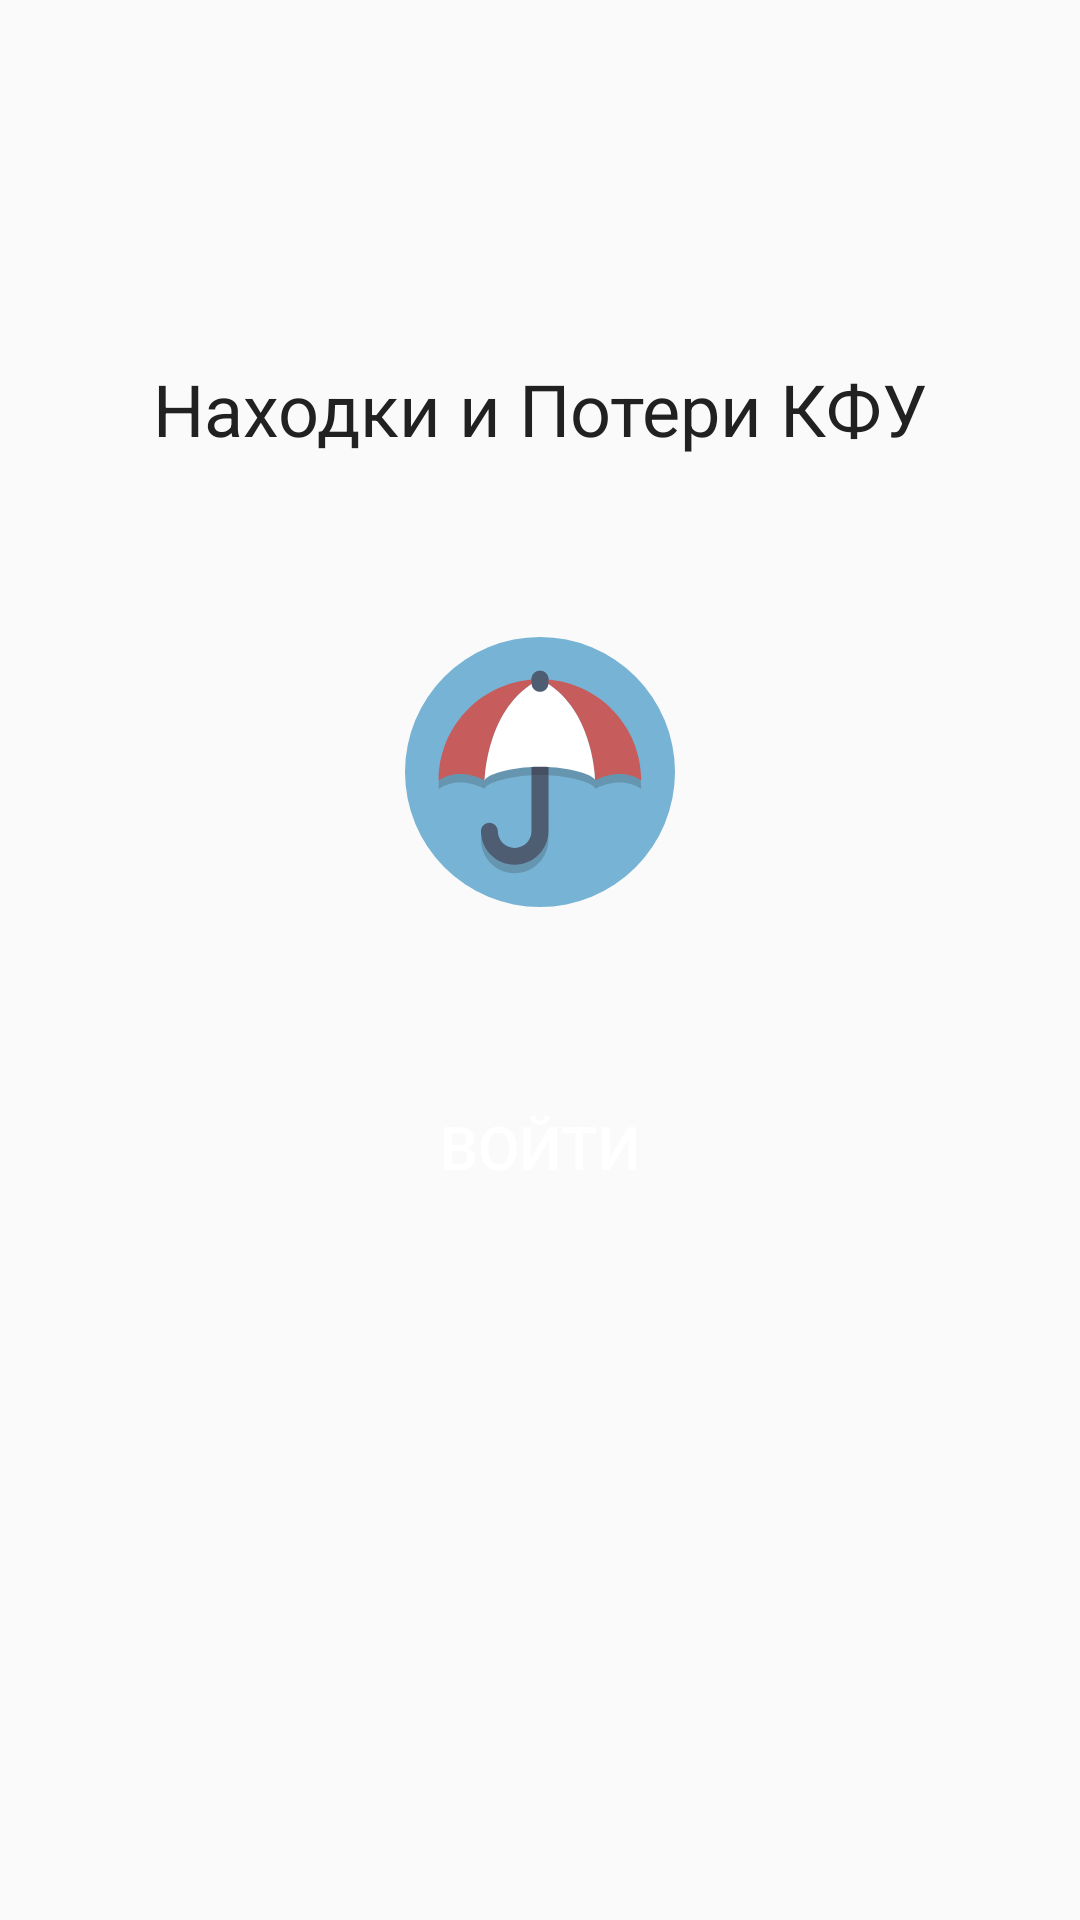

Android layout source for this screen:
<!-- AndroidManifest.xml: application theme AppTheme -->
<!-- res/layout/login_activity.xml -->
<?xml version="1.0" encoding="utf-8"?>
<androidx.constraintlayout.widget.ConstraintLayout xmlns:android="http://schemas.android.com/apk/res/android"
    xmlns:app="http://schemas.android.com/apk/res-auto"
    xmlns:tools="http://schemas.android.com/tools"
    android:layout_width="match_parent"
    android:layout_height="match_parent"
    tools:context=".features.login.LoginActivity">

    <TextView
        android:id="@+id/tv_title"
        android:layout_width="wrap_content"
        android:layout_height="wrap_content"
        app:layout_constraintTop_toTopOf="parent"
        app:layout_constraintLeft_toLeftOf="parent"
        app:layout_constraintRight_toRightOf="parent"
        android:text="@string/LostAndFoundTitle"
        android:textSize="24sp"
        android:layout_marginTop="120dp"
        android:textColor="@color/colorPrimaryText"/>

    <ImageView
        android:id="@+id/iv_icon"
        android:layout_height="90dp"
        android:layout_width="90dp"
        app:layout_constraintTop_toBottomOf="@+id/tv_title"
        app:layout_constraintLeft_toLeftOf="parent"
        app:layout_constraintRight_toRightOf="parent"
        android:src="@drawable/ic_main_icon"
        android:layout_marginTop="60dp"
        />

    <Button
        android:id="@+id/btn_log_in"
        style="@style/ButtonMain"
        android:layout_width="280dp"
        android:layout_height="40dp"
        app:layout_constraintTop_toBottomOf="@+id/iv_icon"
        app:layout_constraintLeft_toLeftOf="parent"
        app:layout_constraintRight_toRightOf="parent"
        app:layout_constraintBottom_toTopOf="@+id/btn_found"
        android:text="Bойти"
        android:textSize="20sp"
        android:textColor="@color/colorWhite"
        android:layout_marginTop="60dp"
        />

</androidx.constraintlayout.widget.ConstraintLayout>
<!-- resources referenced by this layout -->
<resources>
  <color name="colorPrimaryText">#212121</color>
  <color name="colorWhite">#FFFFFF</color>
  <!-- drawable ic_main_icon (drawable) -->
  <vector xmlns:android="http://schemas.android.com/apk/res/android"
      android:width="64dp"
      android:height="64dp"
      android:viewportWidth="64"
      android:viewportHeight="64">
    <path
        android:pathData="M32,32m-32,0a32,32 0,1 1,64 0a32,32 0,1 1,-64 0"
        android:fillColor="#77B3D4"/>
    <path
        android:pathData="M26,56c-4.411,0 -8,-3.589 -8,-8c0,-1.104 0.896,-2 2,-2s2,0.896 2,2c0,2.206 1.794,4 4,4s4,-1.794 4,-4V12c0,-1.104 0.896,-2 2,-2s2,0.896 2,2v36C34,52.411 30.411,56 26,56z"
        android:strokeAlpha="0.2"
        android:fillColor="#231F20"
        android:fillAlpha="0.2"/>
    <path
        android:pathData="M26,54c-4.411,0 -8,-3.589 -8,-8c0,-1.104 0.896,-2 2,-2s2,0.896 2,2c0,2.206 1.794,4 4,4s4,-1.794 4,-4V10c0,-1.104 0.896,-2 2,-2s2,0.896 2,2v36C34,50.411 30.411,54 26,54z"
        android:fillColor="#4F5D73"/>
    <path
        android:pathData="M32,12C18.745,12 8,22.745 8,36c5.045,-3.409 10.909,0 10.909,0c0,-1.205 5.861,-3.273 13.091,-3.273S45.091,34.795 45.091,36c0,0 5.795,-3.409 10.909,0C56,22.745 45.255,12 32,12z"
        android:strokeAlpha="0.2"
        android:fillColor="#231F20"
        android:fillAlpha="0.2"/>
    <path
        android:pathData="M18.909,34c0,0 0.273,-17.659 13.091,-24C18.745,10 8,20.745 8,34C13.045,30.591 18.909,34 18.909,34z"
        android:fillColor="#C75C5C"/>
    <path
        android:pathData="M45.091,34c0,0 5.795,-3.409 10.909,0c0,-13.255 -10.745,-24 -24,-24C44.818,16.341 45.091,34 45.091,34z"
        android:fillColor="#C75C5C"/>
    <path
        android:pathData="M18.909,34c0,-1.205 5.861,-3.273 13.091,-3.273S45.091,32.795 45.091,34c0,0 -0.273,-17.659 -13.091,-24C19.182,16.341 18.909,34 18.909,34z"
        android:fillColor="#FFFFFF"/>
    <path
        android:pathData="M32,13c-1.104,0 -2,-0.896 -2,-2v-1c0,-1.104 0.896,-2 2,-2s2,0.896 2,2v1C34,12.104 33.104,13 32,13z"
        android:fillColor="#4F5D73"/>
  </vector>
  <string name="LostAndFoundTitle">Находки и Потери КФУ</string>
  <style name="ButtonMain">
          <item name="android:background">@drawable/button_main</item>
      </style>
  <style name="AppTheme" parent="Theme.AppCompat.Light.NoActionBar">
          
          <item name="colorPrimary">@color/colorPrimary</item>
          <item name="colorPrimaryDark">@color/colorPrimaryDark</item>
          <item name="colorAccent">@color/colorAccent</item>
      </style>
  <color name="colorPrimary">#2196F3</color>
  <color name="colorPrimaryDark">#0D47A1</color>
  <color name="colorAccent">#0D47A1</color>
</resources>
